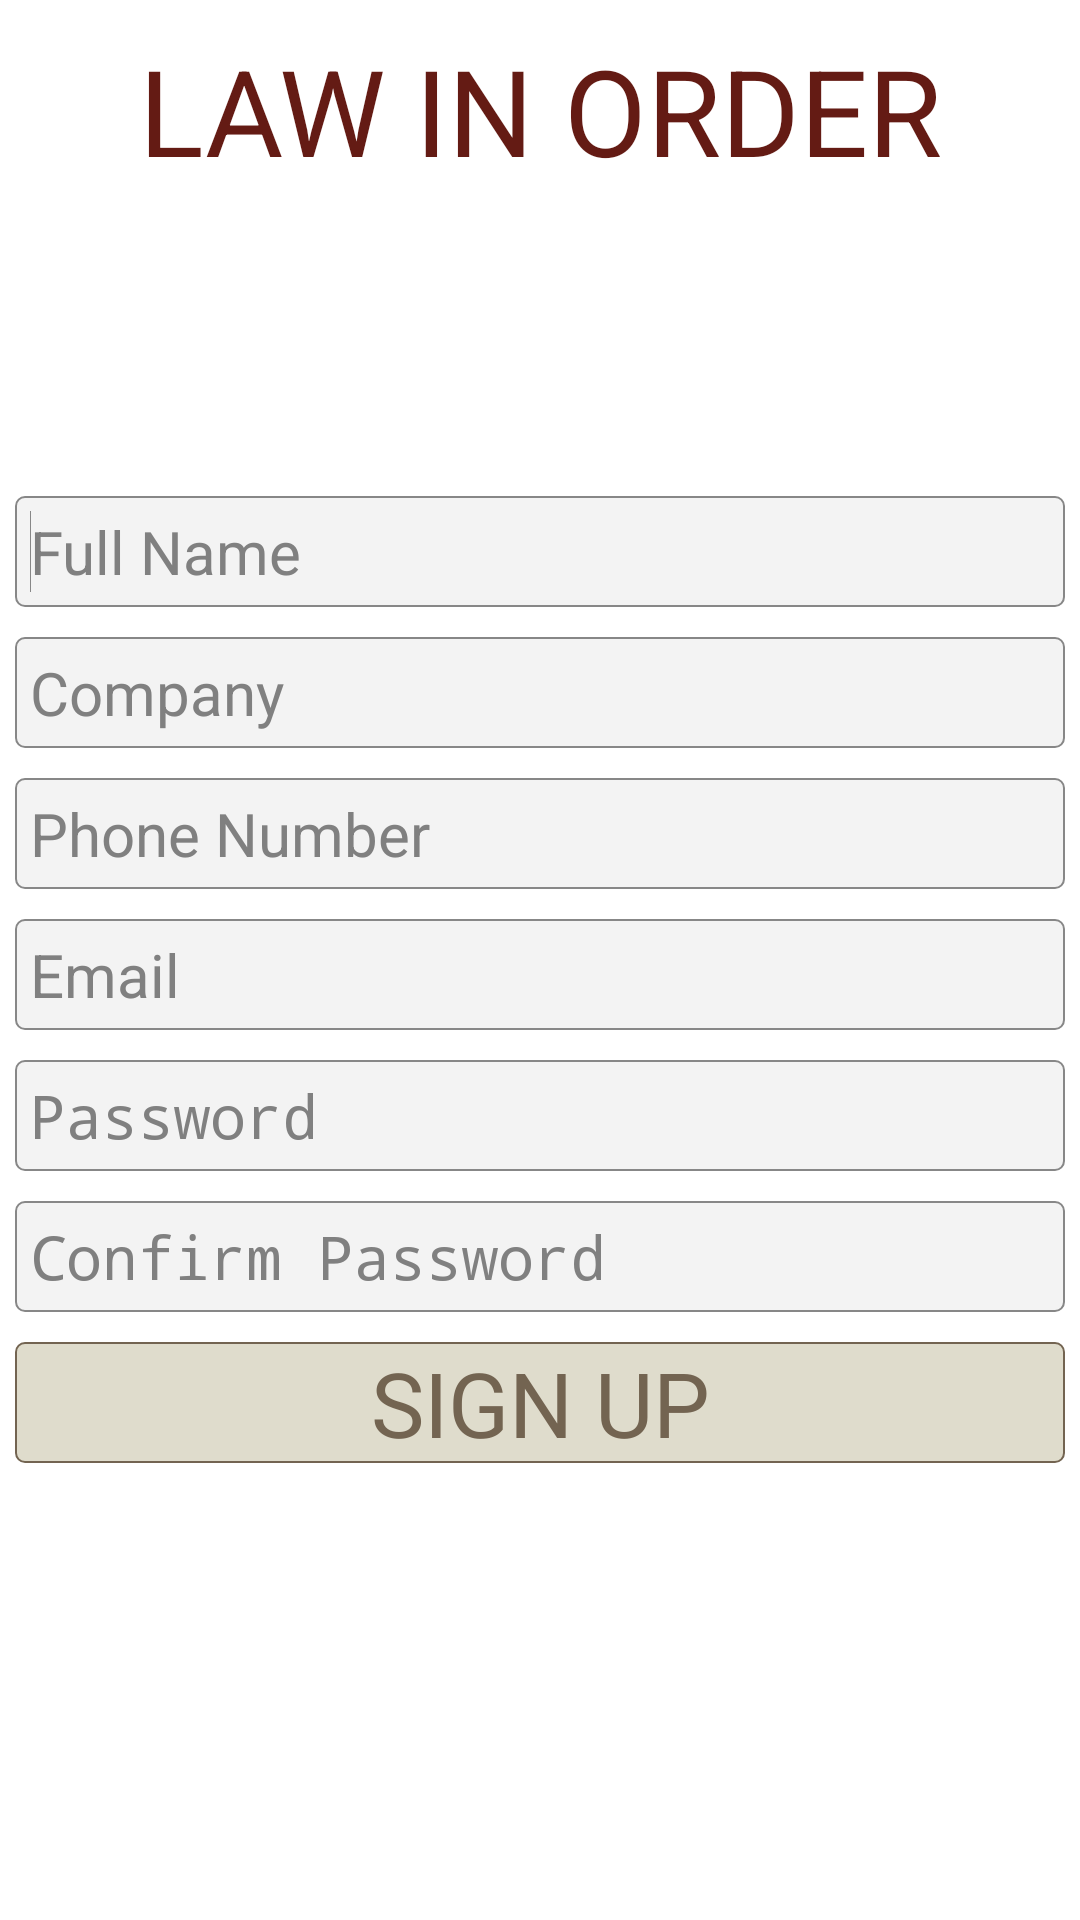

Android layout source for this screen:
<!-- AndroidManifest.xml: application theme AppTheme -->
<!-- res/layout/activity_sign_up.xml -->
<LinearLayout xmlns:android="http://schemas.android.com/apk/res/android"
    xmlns:tools="http://schemas.android.com/tools"
    android:layout_width="match_parent"
    android:layout_height="match_parent"
    android:orientation="vertical"
    tools:context=".SignUp" >

    <TextView
        android:id="@+id/AppName"
        style="@style/BannerTheme"
        android:layout_width="fill_parent"
        android:layout_height="wrap_content" />

    <LinearLayout
        android:layout_width="match_parent"
        android:layout_height="match_parent"
        android:gravity="center" >
	<ScrollView
	    android:layout_width="0dip"
	    android:layout_height="wrap_content"
	    android:layout_weight="1" >
	    
        <LinearLayout
            android:layout_width="match_parent"
            android:layout_height="wrap_content"
            android:gravity="center"
            android:orientation="vertical"
            android:paddingBottom="60dp" >
			
			<EditText
                android:id="@+id/etFullName"
                style="@style/EditTextTheme"
                android:layout_width="match_parent"
                android:layout_height="wrap_content"
                android:layout_margin="5dp"
                android:hint="@string/fullName"
                android:inputType="textCapWords" >

                <requestFocus />
            </EditText>

            <EditText
                android:id="@+id/etCompanyName"
                style="@style/EditTextTheme"
                android:layout_width="match_parent"
                android:layout_height="wrap_content"
                android:maxLines="1"
                android:inputType="textCapWords"
                android:hint="@string/company" />

            <EditText
                android:id="@+id/etPhoneNumber"
                style="@style/EditTextTheme"
                android:layout_width="match_parent"
                android:layout_height="wrap_content"
                android:hint="@string/phoneNumber"
                android:inputType="phone" />

            <EditText
                android:id="@+id/etEmail"
                style="@style/EditTextTheme"
                android:layout_width="match_parent"
                android:layout_height="wrap_content"
                android:hint="@string/email"
                android:inputType="textEmailAddress" />

            <EditText
                android:id="@+id/etPassword"
                style="@style/EditTextTheme"
                android:layout_width="match_parent"
                android:layout_height="wrap_content"
                android:hint="@string/password"
                android:inputType="textPassword" />

            <EditText
                android:id="@+id/etConfirmPassword"
                style="@style/EditTextTheme"
                android:layout_width="match_parent"
                android:layout_height="wrap_content"
                android:hint="@string/confirmPassword"
                android:inputType="textPassword" />

            <Button
                android:id="@+id/bRegister"
                style="@style/ButtonTheme"
                android:layout_width="fill_parent"
                android:layout_height="wrap_content"
                android:text="@string/signup" />
            
        </LinearLayout>
        </ScrollView>
    </LinearLayout>

</LinearLayout>
<!-- resources referenced by this layout -->
<resources>
  <string name="company">Company</string>
  <string name="confirmPassword">Confirm Password</string>
  <string name="email">Email</string>
  <string name="fullName">Full Name</string>
  <string name="password">Password</string>
  <string name="phoneNumber">Phone Number</string>
  <string name="signup">SIGN UP</string>
  <style name="BannerTheme" parent="AppTheme">
          <item name="android:layout_gravity">top</item>
          <item name="android:gravity">center_horizontal</item>
          <item name="android:paddingTop">10dp</item>
          <item name="android:paddingBottom">10dp</item>
          <item name="android:text">@string/app_title</item>
          <item name="android:textSize">40sp</item>
          <item name="android:textColor">#641B14</item>
      </style>
  <style name="ButtonTheme" parent="AppTheme">
          <item name="android:background">@drawable/button_selector</item>
          <item name="android:textColor">#736451</item>
          <item name="android:layout_margin">5dp</item>
          <item name="android:textSize">30sp</item>
      </style>
  <style name="EditTextTheme" parent="AppTheme">
          <item name="android:background">@drawable/edit_text_selector</item>
          <item name="android:textColor">#878787</item>
          <item name="android:layout_margin">5dp</item>
          <item name="android:padding">5dp</item>
          <item name="android:textSize">20sp</item>
      </style>
  <style name="AppTheme" parent="AppBaseTheme">
          
      </style>
  <string name="app_title">LAW IN ORDER</string>
  <!-- drawable button_selector (drawable) -->
  <?xml version="1.0" encoding="utf-8"?>
  
  <selector xmlns:android="http://schemas.android.com/apk/res/android">
  
      <item android:state_pressed="true"><shape>
              <solid android:color="#D6D2BA" />
  
              <stroke android:width="0.5dp" android:color="#736451" />
  
              <corners android:radius="3dp" />
          </shape></item>
      <item><shape>
              <solid android:color="#DFDCCC" />
  
              <stroke android:width="0.5dp" android:color="#736451" />
  
              <corners android:radius="3dp" />
          </shape></item>
  
  </selector>
  <!-- drawable edit_text_selector (drawable) -->
  <?xml version="1.0" encoding="utf-8"?>
  
  <selector xmlns:android="http://schemas.android.com/apk/res/android">
  
      <item><shape>
              <solid android:color="#F3F3F3" />
  
              <corners android:radius="3dp" />
  
              <stroke android:width="0.5dp" android:color="#878787" />
          </shape></item>
  
  </selector>
  <style name="AppBaseTheme" parent="android:Theme.Light">
          
      </style>
</resources>
